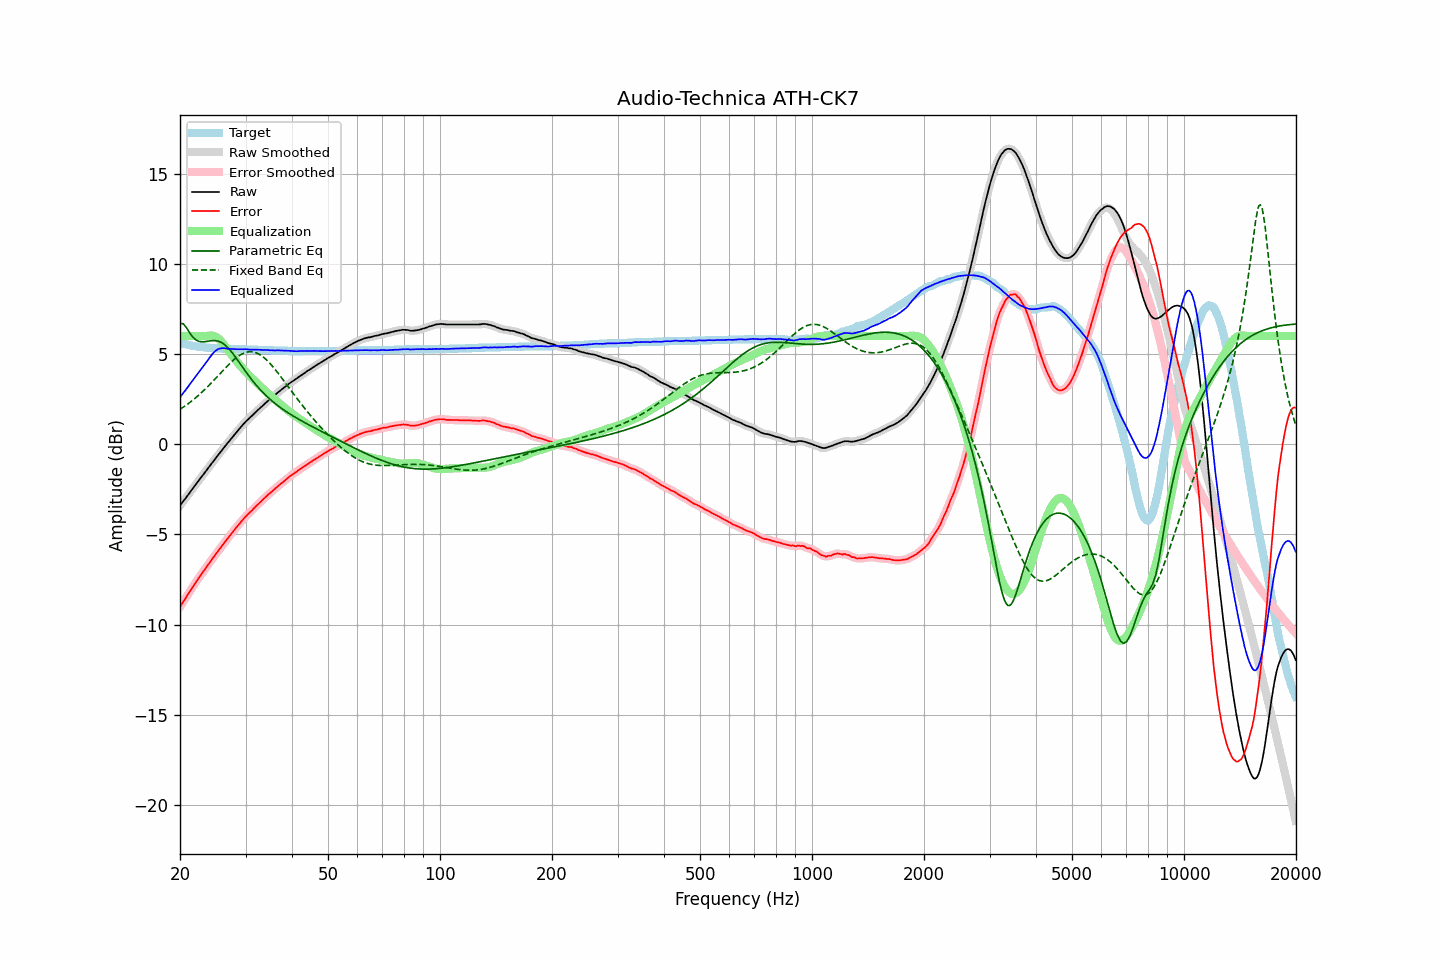

Data behind this chart, as committed beside it:
frequency, raw, error, smoothed, error_smoothed, equalization, parametric_eq, fixed_band_eq, equalized_raw, equalized_smoothed, target
20.00, -3.40, -9.02, -3.40, -9.02, 6.00, 6.69, 1.93, 2.60, 2.60, 5.62
20.20, -3.28, -8.87, -3.29, -8.88, 6.00, 6.68, 1.99, 2.72, 2.71, 5.59
20.40, -3.16, -8.73, -3.17, -8.74, 6.00, 6.68, 2.05, 2.84, 2.83, 5.57
20.61, -3.06, -8.61, -3.05, -8.60, 6.00, 6.57, 2.11, 2.94, 2.95, 5.55
20.81, -2.93, -8.46, -2.93, -8.46, 6.00, 6.46, 2.17, 3.07, 3.07, 5.53
21.02, -2.81, -8.32, -2.81, -8.32, 6.00, 6.32, 2.24, 3.19, 3.19, 5.51
21.23, -2.69, -8.18, -2.69, -8.18, 6.00, 6.18, 2.30, 3.31, 3.31, 5.49
21.44, -2.57, -8.04, -2.57, -8.04, 6.00, 6.06, 2.37, 3.43, 3.43, 5.47
21.66, -2.46, -7.91, -2.45, -7.91, 6.00, 5.94, 2.44, 3.54, 3.55, 5.45
21.87, -2.33, -7.77, -2.33, -7.77, 6.00, 5.85, 2.52, 3.67, 3.67, 5.44
22.09, -2.21, -7.63, -2.21, -7.63, 6.00, 5.78, 2.59, 3.79, 3.79, 5.42
22.31, -2.09, -7.50, -2.09, -7.50, 6.00, 5.73, 2.67, 3.91, 3.91, 5.41
22.54, -1.98, -7.38, -1.97, -7.37, 6.00, 5.70, 2.75, 4.02, 4.03, 5.40
22.76, -1.85, -7.24, -1.86, -7.25, 6.00, 5.68, 2.83, 4.15, 4.14, 5.39
22.99, -1.74, -7.12, -1.74, -7.12, 6.00, 5.67, 2.91, 4.26, 4.26, 5.38
23.22, -1.62, -6.99, -1.62, -6.99, 6.00, 5.68, 3.00, 4.38, 4.38, 5.37
23.45, -1.50, -6.86, -1.51, -6.87, 6.00, 5.69, 3.08, 4.50, 4.49, 5.36
23.69, -1.39, -6.74, -1.39, -6.74, 6.01, 5.71, 3.17, 4.62, 4.62, 5.35
23.92, -1.27, -6.62, -1.27, -6.62, 6.02, 5.72, 3.26, 4.75, 4.75, 5.35
24.16, -1.15, -6.49, -1.15, -6.49, 6.02, 5.73, 3.35, 4.87, 4.87, 5.34
24.40, -1.03, -6.37, -1.04, -6.37, 6.02, 5.74, 3.44, 4.99, 4.98, 5.34
24.65, -0.92, -6.25, -0.92, -6.25, 6.00, 5.75, 3.54, 5.08, 5.08, 5.33
24.89, -0.80, -6.13, -0.80, -6.13, 5.97, 5.75, 3.63, 5.17, 5.17, 5.33
25.14, -0.68, -6.00, -0.69, -6.01, 5.92, 5.73, 3.73, 5.24, 5.23, 5.32
25.39, -0.57, -5.88, -0.57, -5.88, 5.85, 5.71, 3.82, 5.28, 5.28, 5.31
25.65, -0.46, -5.77, -0.46, -5.77, 5.77, 5.67, 3.92, 5.30, 5.31, 5.31
25.91, -0.35, -5.65, -0.35, -5.65, 5.67, 5.63, 4.02, 5.32, 5.32, 5.30
26.16, -0.23, -5.53, -0.23, -5.53, 5.55, 5.57, 4.11, 5.32, 5.32, 5.30
26.43, -0.12, -5.42, -0.12, -5.41, 5.43, 5.50, 4.21, 5.32, 5.32, 5.30
26.69, -0.00, -5.29, -0.00, -5.30, 5.31, 5.42, 4.30, 5.30, 5.30, 5.29
26.96, 0.10, -5.18, 0.11, -5.18, 5.18, 5.33, 4.39, 5.29, 5.29, 5.29
27.23, 0.21, -5.06, 0.22, -5.07, 5.07, 5.23, 4.48, 5.28, 5.28, 5.28
27.50, 0.33, -4.95, 0.33, -4.95, 4.95, 5.12, 4.56, 5.28, 5.28, 5.28
27.77, 0.44, -4.84, 0.44, -4.84, 4.84, 5.01, 4.64, 5.28, 5.28, 5.28
28.05, 0.55, -4.72, 0.54, -4.73, 4.73, 4.89, 4.72, 5.28, 5.27, 5.27
28.33, 0.65, -4.62, 0.65, -4.62, 4.62, 4.77, 4.79, 5.26, 5.27, 5.27
28.62, 0.75, -4.51, 0.75, -4.51, 4.51, 4.64, 4.86, 5.26, 5.26, 5.27
28.90, 0.86, -4.40, 0.86, -4.40, 4.40, 4.52, 4.92, 5.26, 5.26, 5.26
29.19, 0.97, -4.29, 0.96, -4.30, 4.30, 4.39, 4.98, 5.26, 5.26, 5.26
29.48, 1.07, -4.19, 1.07, -4.19, 4.20, 4.26, 5.02, 5.26, 5.26, 5.26
29.78, 1.17, -4.09, 1.17, -4.09, 4.10, 4.14, 5.06, 5.26, 5.27, 5.26
30.08, 1.26, -3.99, 1.26, -4.00, 4.00, 4.01, 5.09, 5.27, 5.26, 5.26
30.38, 1.35, -3.90, 1.35, -3.91, 3.91, 3.89, 5.12, 5.25, 5.26, 5.25
30.68, 1.43, -3.82, 1.43, -3.82, 3.82, 3.77, 5.13, 5.24, 5.25, 5.25
30.99, 1.52, -3.73, 1.51, -3.74, 3.73, 3.65, 5.13, 5.25, 5.24, 5.25
31.30, 1.60, -3.65, 1.60, -3.65, 3.64, 3.54, 5.12, 5.24, 5.24, 5.25
31.61, 1.69, -3.55, 1.69, -3.56, 3.56, 3.42, 5.11, 5.24, 5.24, 5.24
31.93, 1.77, -3.46, 1.77, -3.47, 3.47, 3.32, 5.08, 5.24, 5.24, 5.24
32.24, 1.86, -3.38, 1.86, -3.38, 3.38, 3.21, 5.05, 5.24, 5.24, 5.24
32.57, 1.94, -3.29, 1.94, -3.30, 3.29, 3.11, 5.00, 5.23, 5.23, 5.23
32.89, 2.02, -3.21, 2.02, -3.21, 3.21, 3.01, 4.95, 5.22, 5.23, 5.23
33.22, 2.11, -3.12, 2.10, -3.12, 3.12, 2.92, 4.89, 5.23, 5.22, 5.23
33.55, 2.19, -3.03, 2.19, -3.04, 3.04, 2.83, 4.82, 5.22, 5.22, 5.22
33.89, 2.27, -2.95, 2.27, -2.95, 2.95, 2.74, 4.74, 5.22, 5.22, 5.22
34.23, 2.35, -2.87, 2.35, -2.87, 2.87, 2.65, 4.66, 5.22, 5.22, 5.22
34.57, 2.43, -2.78, 2.42, -2.79, 2.79, 2.57, 4.57, 5.22, 5.21, 5.21
34.92, 2.50, -2.71, 2.50, -2.71, 2.71, 2.49, 4.48, 5.21, 5.21, 5.21
35.27, 2.58, -2.63, 2.57, -2.63, 2.63, 2.41, 4.37, 5.21, 5.20, 5.21
35.62, 2.65, -2.55, 2.65, -2.56, 2.55, 2.34, 4.27, 5.20, 5.20, 5.20
35.97, 2.72, -2.48, 2.72, -2.48, 2.48, 2.27, 4.16, 5.20, 5.20, 5.20
... 635 more rows
